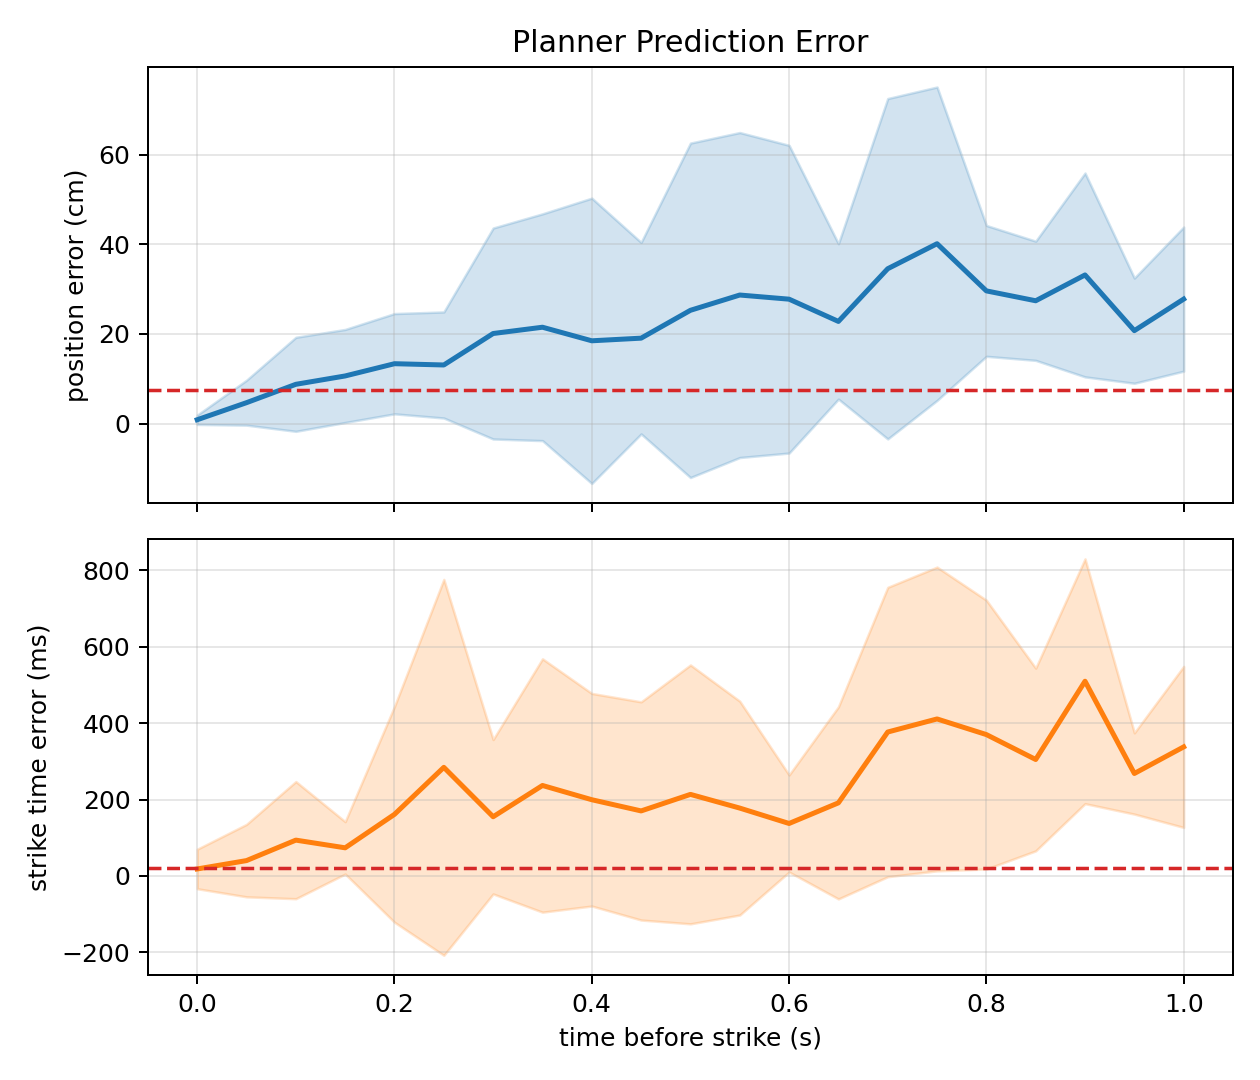

The file beside this chart, header and first rows:
created_time_s, time_to_hit_s, predicted_hit_time_s, actual_hit_time_s, predicted_x_m, predicted_y_m, predicted_z_m, actual_x_m, actual_y_m, actual_z_m, position_error_cm, time_error_ms
0.8533, 1.193, 2.047, 1.563, 0.000000000, -0.3227, 1.006, 0.000000000, -0.2318, 0.8443, 18.56, 484.1
0.8567, 0.7904, 1.647, 1.563, 0.000000000, -0.307, 1.134, 0.000000000, -0.2318, 0.8443, 29.91, 84.38
0.86, 0.5952, 1.455, 1.563, 0.000000000, -0.2963, 0.8633, 0.000000000, -0.2318, 0.8443, 6.724, 107.5
0.8633, 0.5049, 1.368, 1.563, 0.000000000, -0.288, 1.1, 0.000000000, -0.2318, 0.8443, 26.19, 194.5
0.8667, 0.4498, 1.317, 1.563, 0.000000000, -0.2813, 1.332, 0.000000000, -0.2318, 0.8443, 49, 246.2
0.87, 0.4121, 1.282, 1.563, 0.000000000, -0.2761, 1.469, 0.000000000, -0.2318, 0.8443, 62.6, 280.6
0.8733, 0.3874, 1.261, 1.563, 0.000000000, -0.2663, 1.56, 0.000000000, -0.2318, 0.8443, 71.65, 302
0.8767, 0.3712, 1.248, 1.563, 0.000000000, -0.2572, 1.615, 0.000000000, -0.2318, 0.8443, 77.07, 314.9
0.88, 0.3616, 1.242, 1.563, 0.000000000, -0.2484, 1.642, 0.000000000, -0.2318, 0.8443, 79.81, 321.1
0.8833, 0.3576, 1.241, 1.563, 0.000000000, -0.2433, 1.649, 0.000000000, -0.2318, 0.8443, 80.45, 321.8
0.8867, 0.3586, 1.245, 1.563, 0.000000000, -0.2346, 1.635, 0.000000000, -0.2318, 0.8443, 79.06, 317.4
0.89, 0.3644, 1.254, 1.563, 0.000000000, -0.2281, 1.604, 0.000000000, -0.2318, 0.8443, 75.93, 308.3
0.8933, 0.3751, 1.268, 1.563, 0.000000000, -0.2218, 1.551, 0.000000000, -0.2318, 0.8443, 70.72, 294.3
0.8967, 0.391, 1.288, 1.563, 0.000000000, -0.2159, 1.475, 0.000000000, -0.2318, 0.8443, 63.1, 275.1
0.9, 0.4128, 1.313, 1.563, 0.000000000, -0.2097, 1.37, 0.000000000, -0.2318, 0.8443, 52.57, 249.9
0.9033, 0.4414, 1.345, 1.563, 0.000000000, -0.2025, 1.226, 0.000000000, -0.2318, 0.8443, 38.24, 218
0.9067, 0.4783, 1.385, 1.563, 0.000000000, -0.1919, 1.029, 0.000000000, -0.2318, 0.8443, 18.88, 177.8
0.91, 0.5266, 1.437, 1.563, 0.000000000, -0.1803, 0.7988, 0.000000000, -0.2318, 0.8443, 6.872, 126.1
0.9133, 0.615, 1.528, 1.563, 0.000000000, -0.1668, 1.064, 0.000000000, -0.2318, 0.8443, 22.94, 34.38
0.9167, 0.7251, 1.642, 1.563, 0.000000000, -0.1506, 1.141, 0.000000000, -0.2318, 0.8443, 30.78, 79.03
0.92, 0.8571, 1.777, 1.563, 0.000000000, -0.1335, 0.959, 0.000000000, -0.2318, 0.8443, 15.11, 214.4
0.9233, 1.051, 1.974, 1.563, 0.000000000, -0.1071, 1.014, 0.000000000, -0.2318, 0.8443, 21.07, 411.3
0.9267, 1.287, 2.213, 1.563, 0.000000000, -0.08257, 0.8742, 0.000000000, -0.2318, 0.8443, 15.22, 650.6
0.93, 1.6, 2.53, 1.563, 0.000000000, -0.06078, 0.9194, 0.000000000, -0.2318, 0.8443, 18.68, 967
0.9333, 1.907, 2.841, 1.563, 0.000000000, -0.0553, 0.9289, 0.000000000, -0.2318, 0.8443, 19.58, 1278
0.94, 1.839, 2.779, 1.563, 0.000000000, -0.09237, 0.9382, 0.000000000, -0.2318, 0.8443, 16.81, 1216
0.9433, 1.467, 2.411, 1.563, 0.000000000, -0.1209, 0.9803, 0.000000000, -0.2318, 0.8443, 17.55, 848
0.9467, 1.095, 2.041, 1.563, 0.000000000, -0.1548, 1.034, 0.000000000, -0.2318, 0.8443, 20.47, 478.6
0.95, 0.7876, 1.738, 1.563, 0.000000000, -0.1873, 1.007, 0.000000000, -0.2318, 0.8443, 16.91, 174.9
0.9533, 0.7867, 1.74, 1.563, 0.000000000, -0.1911, 0.9952, 0.000000000, -0.2318, 0.8443, 15.62, 177.3
0.9567, 0.7847, 1.741, 1.563, 0.000000000, -0.1937, 1.009, 0.000000000, -0.2318, 0.8443, 16.92, 178.7
0.96, 0.7832, 1.743, 1.563, 0.000000000, -0.2013, 0.9982, 0.000000000, -0.2318, 0.8443, 15.69, 180.5
0.9633, 0.7816, 1.745, 1.563, 0.000000000, -0.2073, 0.9871, 0.000000000, -0.2318, 0.8443, 14.49, 182.2
0.9667, 0.7783, 1.745, 1.563, 0.000000000, -0.2141, 1.003, 0.000000000, -0.2318, 0.8443, 15.97, 182.3
0.97, 0.7763, 1.746, 1.563, 0.000000000, -0.2217, 0.9925, 0.000000000, -0.2318, 0.8443, 14.86, 183.6
0.9733, 0.774, 1.747, 1.563, 0.000000000, -0.2286, 0.9824, 0.000000000, -0.2318, 0.8443, 13.81, 184.6
0.9767, 0.5065, 1.483, 1.563, 0.000000000, -0.2352, 1.067, 0.000000000, -0.2318, 0.8443, 22.23, 79.53
0.98, 0.3796, 1.36, 1.563, 0.000000000, -0.2403, 0.8531, 0.000000000, -0.2318, 0.8443, 1.225, 203.1
0.9833, 0.3173, 1.301, 1.563, 0.000000000, -0.2436, 0.8502, 0.000000000, -0.2318, 0.8443, 1.313, 262.1
0.9867, 0.2831, 1.27, 1.563, 0.000000000, -0.243, 0.9227, 0.000000000, -0.2318, 0.8443, 7.918, 292.9
0.99, 0.2614, 1.251, 1.563, 0.000000000, -0.2442, 0.9571, 0.000000000, -0.2318, 0.8443, 11.34, 311.3
0.9933, 0.248, 1.241, 1.563, 0.000000000, -0.2438, 0.9684, 0.000000000, -0.2318, 0.8443, 12.46, 321.3
0.9967, 0.2406, 1.237, 1.563, 0.000000000, -0.2437, 0.9653, 0.000000000, -0.2318, 0.8443, 12.15, 325.5
1, 0.2379, 1.238, 1.563, 0.000000000, -0.2422, 0.9498, 0.000000000, -0.2318, 0.8443, 10.6, 324.8
1.003, 0.2393, 1.243, 1.563, 0.000000000, -0.2399, 0.9238, 0.000000000, -0.2318, 0.8443, 7.989, 320.1
1.007, 0.2447, 1.251, 1.563, 0.000000000, -0.237, 0.8871, 0.000000000, -0.2318, 0.8443, 4.31, 311.4
1.01, 0.254, 1.264, 1.563, 0.000000000, -0.2346, 0.8388, 0.000000000, -0.2318, 0.8443, 0.6198, 298.7
1.013, 0.2676, 1.281, 1.563, 0.000000000, -0.2316, 0.7756, 0.000000000, -0.2318, 0.8443, 6.868, 281.8
1.017, 0.2939, 1.311, 1.563, 0.000000000, -0.228, 0.8619, 0.000000000, -0.2318, 0.8443, 1.801, 252.1
1.02, 0.3288, 1.349, 1.563, 0.000000000, -0.2239, 0.952, 0.000000000, -0.2318, 0.8443, 10.79, 214
1.023, 0.372, 1.395, 1.563, 0.000000000, -0.2194, 1.03, 0.000000000, -0.2318, 0.8443, 18.66, 167.4
1.027, 0.4295, 1.456, 1.563, 0.000000000, -0.2175, 1.096, 0.000000000, -0.2318, 0.8443, 25.2, 106.6
1.03, 0.5028, 1.533, 1.563, 0.000000000, -0.216, 1.124, 0.000000000, -0.2318, 0.8443, 28.05, 29.89
1.033, 0.5999, 1.633, 1.563, 0.000000000, -0.2168, 1.074, 0.000000000, -0.2318, 0.8443, 23.03, 70.51
1.037, 0.7301, 1.767, 1.563, 0.000000000, -0.2155, 0.8525, 0.000000000, -0.2318, 0.8443, 1.824, 204
1.04, 0.9544, 1.994, 1.563, 0.000000000, -0.2104, 1.051, 0.000000000, -0.2318, 0.8443, 20.74, 431.7
1.043, 1.295, 2.339, 1.563, 0.000000000, -0.205, 0.8883, 0.000000000, -0.2318, 0.8443, 5.155, 776
1.047, 1.968, 3.015, 1.563, 0.000000000, -0.2073, 0.8782, 0.000000000, -0.2318, 0.8443, 4.181, 1452
1.07, 1.617, 2.687, 1.563, 0.000000000, -0.2475, 0.7829, 0.000000000, -0.2318, 0.8443, 6.337, 1124
1.073, 0.9876, 2.061, 1.563, 0.000000000, -0.2485, 1.049, 0.000000000, -0.2318, 0.8443, 20.55, 498.2
... 5,219 more rows
